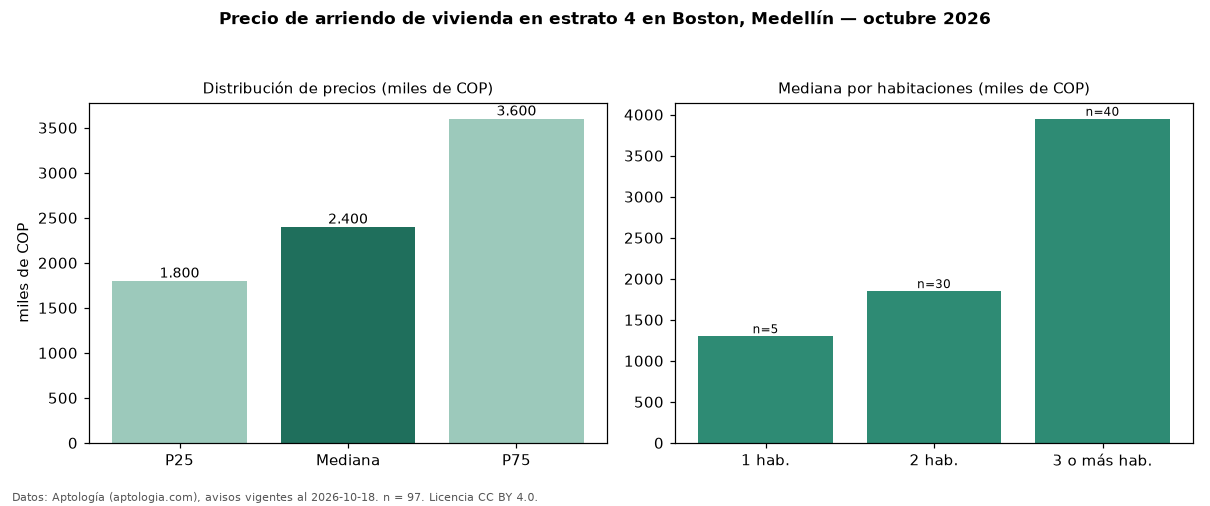

Data behind this chart, as committed beside it:
seccion, metrica, valor, moneda, n
precio, p25, 1800000, COP, 97
precio, mediana, 2400000, COP, 97
precio, p75, 3600000, COP, 97
precio, minimo, 1100000, COP, 97
precio, maximo, 18900000, COP, 97
m2, mediana_precio_m2, 34615, COP, 93
m2, area_mediana_m2, 60.0, m2, 93
banos, mediana_banos, 2.0, , 
parqueadero, pct_con_parqueadero, 29.8, %, 47
estrato, estrato_mas_frecuente, 4, , 97
habitaciones, 1, 1300000, COP, 5
habitaciones, 2, 1850000, COP, 30
habitaciones, 3+, 3950000, COP, 40
fuente, fecha_datos, 2026-10-18, , 
fuente, atribucion, https://www.aptologia.com/arriendo/medel…, , 
fuente, licencia, CC BY 4.0, , 
